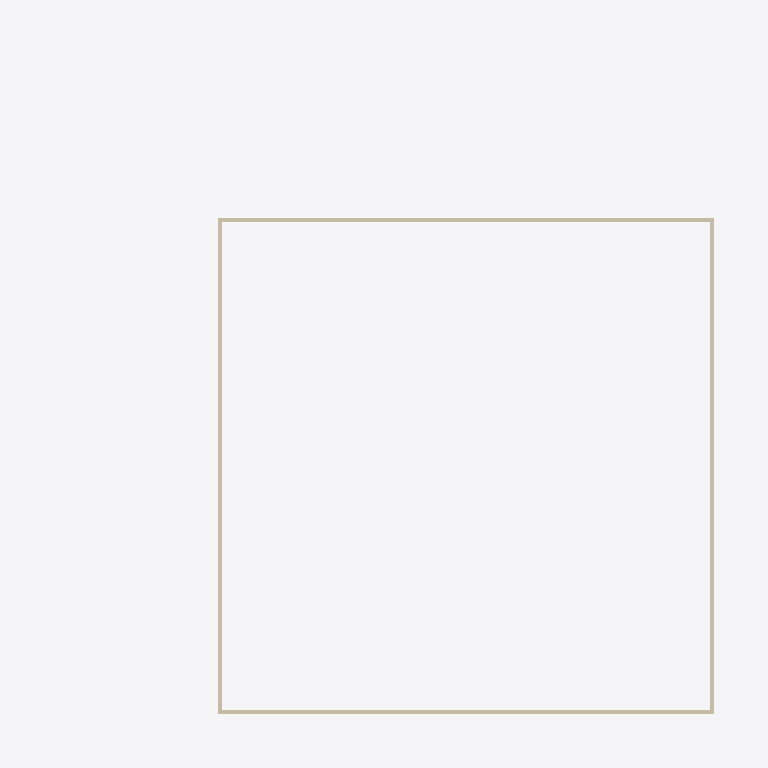
Plan cut of the same IFC building model at storey 'RF' (level 7.32 m, cut at 8.71 m), seen from above with north up, elements coloured by IFC class: 4 walls (beige). Cut surfaces are drawn darker.
Extent 23.8 m × 23.8 m × 8.2 m (x, y, z). Storeys (4): FD at -0.91 m; Level 1 at 0.00 m; Level 2 at 3.66 m; RF at 7.32 m. Elements (44): 16 IfcBeam, 11 IfcSlab, 9 IfcColumn, 8 IfcWall.

HEADER;
FILE_DESCRIPTION(('ViewDefinition [ReferenceView_V1.2]','RevitIdentifiers [ContentGUID: a1b52b02-49a7-4362-bb86-1e2982ac6d78, VersionGUID: ed1cc2f0-f34d-43ef-a74f-0962600fdd44, NumberOfSaves: 20]','CoordinateReference [CoordinateBase: Shared Coordinates]','ExchangeRequirement [Structural]'),'2;1');
FILE_NAME('4structural_activity4t.ifc','2026-11-17T15:39:29-08:00',(''),(''),'ODA SDAI 25.12','Autodesk - Revit 26.5.10.38 (ENU) - 26.5.10.38','');
FILE_SCHEMA(('IFC4'));
ENDSEC;
DATA;
#27=IFCPROJECT('2XjIi2IQT3Ohk67YbzKvA8',#6,'Project Number',$,$,'Project Name','Project Status',(#22),#3384);
#49=IFCSITE('2XjIi2IQT3Ohk67YbzKvAA',#6,'Default',$,$,#48,$,$,.ELEMENT.,(42,21,31,209411),(-71,-3,-24,-208374),0.0,$,$);
#31=IFCBUILDING('2XjIi2IQT3Ohk67YbzKvA9',#6,'',$,$,#30,$,'',.ELEMENT.,$,$,#28);
#35=IFCBUILDINGSTOREY('2dUUtpjxjAUhS__nfSONfM',#6,'FD',$,$,#34,$,'FD',.ELEMENT.,-3.0);
#38=IFCBUILDINGSTOREY('12f1l24kT8d9RBml7$P4Yu',#6,'Level 1',$,$,#37,$,'Level 1',.ELEMENT.,0.0);
#42=IFCBUILDINGSTOREY('0pudd0TGPB4OiLkwVCfEhC',#6,'Level 2',$,$,#41,$,'Level 2',.ELEMENT.,12.0);
#46=IFCBUILDINGSTOREY('2dUUtpjxjAUhS__nfSON$L',#6,'RF',$,$,#45,$,'RF',.ELEMENT.,24.0);
#2053=IFCWALL('0$Pw$mY194DuxSGHI4fJic',#6,'Basic Wall:Generic - 6":593173',$,$,#1998,#2002,'593173',.NOTDEFINED.);
#2269=IFCWALL('0$Pw$mY194DuxSGHI4fJkv',#6,'Basic Wall:Generic - 6":593290',$,$,#2257,#2261,'593290',.NOTDEFINED.);
#2344=IFCWALL('0$Pw$mY194DuxSGHI4fJWN',#6,'Basic Wall:Generic - 6":593444',$,$,#2289,#2293,'593444',.NOTDEFINED.);
#2603=IFCWALL('0$Pw$mY194DuxSGHI4fJX9',#6,'Basic Wall:Generic - 6":593530',$,$,#2548,#2552,'593530',.NOTDEFINED.);
ENDSEC;
